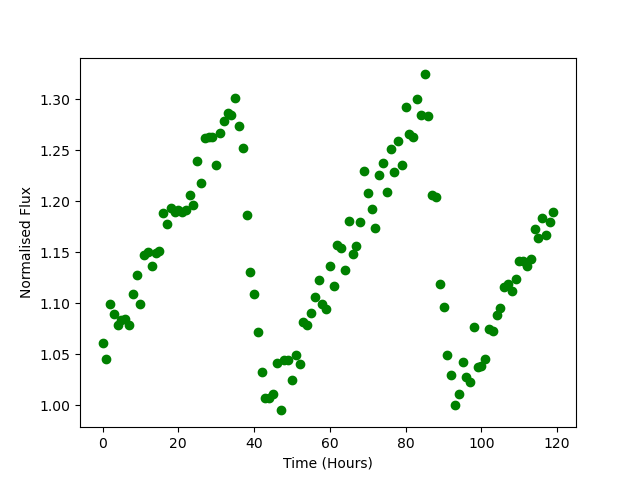

The file beside this chart, header and first rows:
Time, Flux
0.0, 1.061
1.0, 1.045
2.0, 1.099
3.0, 1.09
4.0, 1.078
5.0, 1.083
6.0, 1.084
7.0, 1.079
8.0, 1.109
9.0, 1.128
10.0, 1.099
11.0, 1.147
12.0, 1.15
13.0, 1.137
14.0, 1.149
15.0, 1.151
16.0, 1.188
17.0, 1.178
18.0, 1.193
19.0, 1.189
20.0, 1.191
21.0, 1.19
22.0, 1.191
23.0, 1.206
24.0, 1.196
25.0, 1.239
26.0, 1.218
27.0, 1.262
28.0, 1.262
29.0, 1.263
30.0, 1.236
31.0, 1.266
32.0, 1.279
33.0, 1.286
34.0, 1.285
35.0, 1.301
36.0, 1.273
37.0, 1.252
38.0, 1.187
39.0, 1.131
40.0, 1.109
41.0, 1.072
42.0, 1.032
43.0, 1.007
44.0, 1.007
45.0, 1.011
46.0, 1.042
47.0, 0.9947
48.0, 1.044
49.0, 1.044
50.0, 1.024
51.0, 1.049
52.0, 1.041
53.0, 1.081
54.0, 1.078
55.0, 1.09
56.0, 1.106
57.0, 1.122
58.0, 1.099
59.0, 1.094
... 60 more rows
